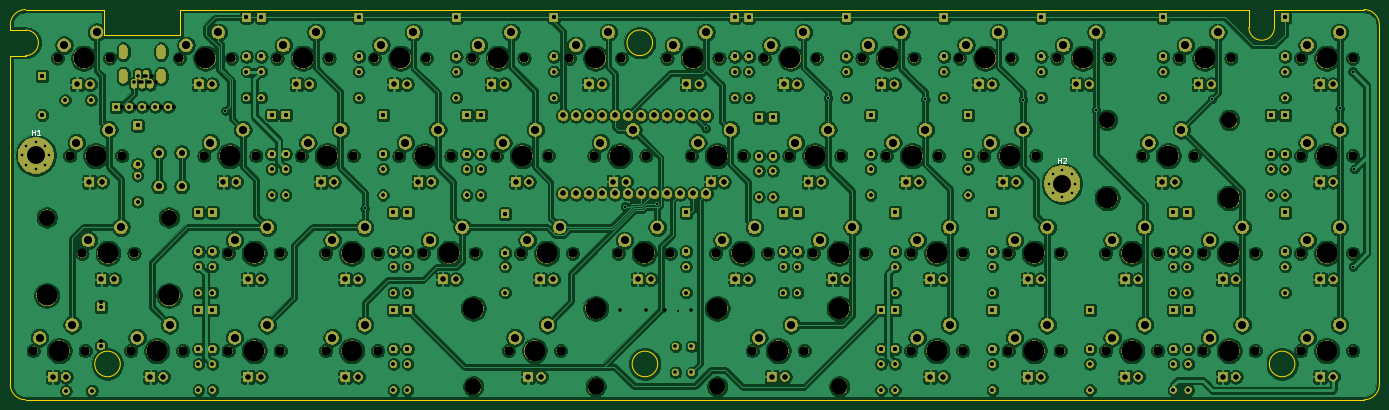
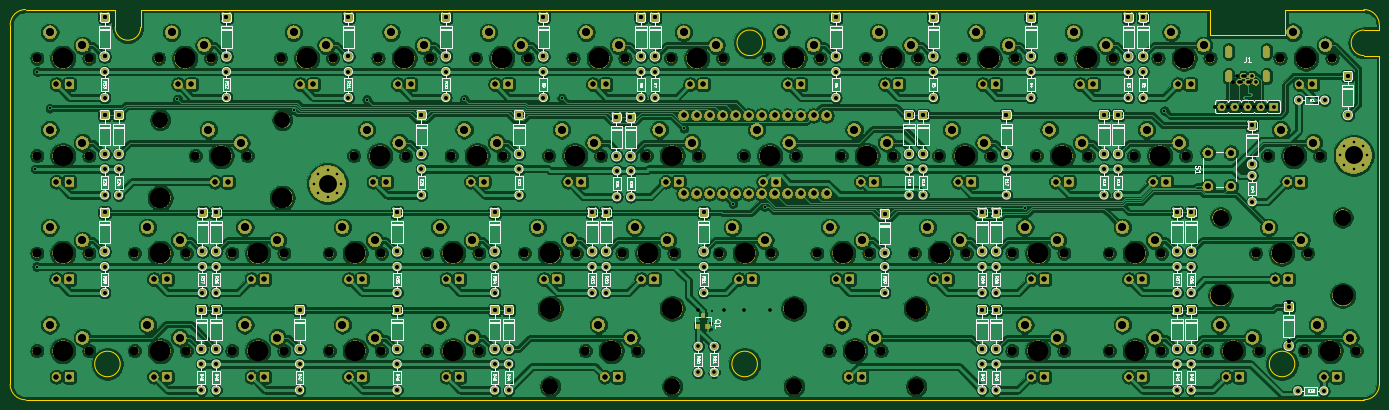
Circuit board: 12 layer files. Board 267.5 x 76.2 mm.
- bottom_copper: Alchemy49-B_Cu.gbr (1093855 bytes)
- bottom_mask: Alchemy49-B_Mask.gbr (713322 bytes)
- paste: Alchemy49-B_Paste.gbr (599 bytes)
- bottom_silk: Alchemy49-B_SilkS.gbr (126786 bytes)
- outline: Alchemy49-Edge_Cuts.gbr (1894 bytes)
- top_copper: Alchemy49-F_Cu.gbr (1213532 bytes)
- top_mask: Alchemy49-F_Mask.gbr (720183 bytes)
- paste: Alchemy49-F_Paste.gbr (491 bytes)
- top_silk: Alchemy49-F_SilkS.gbr (1253 bytes)
- drill: Alchemy49-NPTH.drl (2860 bytes)
- drill: Alchemy49-PTH.drl (7909 bytes)
- drill: Alchemy49.drl (8892 bytes)

=== bottom_copper: Alchemy49-B_Cu.gbr (1093855 bytes, source omitted) ===
=== bottom_mask: Alchemy49-B_Mask.gbr (713322 bytes, source omitted) ===
=== paste: Alchemy49-B_Paste.gbr ===
G04 #@! TF.GenerationSoftware,KiCad,Pcbnew,(5.1.4)-1*
G04 #@! TF.CreationDate,2019-11-27T10:18:11-08:00*
G04 #@! TF.ProjectId,Alchemy49,416c6368-656d-4793-9439-2e6b69636164,rev?*
G04 #@! TF.SameCoordinates,Original*
G04 #@! TF.FileFunction,Paste,Bot*
G04 #@! TF.FilePolarity,Positive*
%FSLAX46Y46*%
G04 Gerber Fmt 4.6, Leading zero omitted, Abs format (unit mm)*
G04 Created by KiCad (PCBNEW (5.1.4)-1) date 2019-11-27 10:18:11*
%MOMM*%
%LPD*%
G04 APERTURE LIST*
%ADD10R,0.800000X0.900000*%
G04 APERTURE END LIST*
D10*
X146400000Y-73350000D03*
X145450000Y-75350000D03*
X147350000Y-75350000D03*
M02*

=== bottom_silk: Alchemy49-B_SilkS.gbr (126786 bytes, source omitted) ===
=== outline: Alchemy49-Edge_Cuts.gbr ===
G04 #@! TF.GenerationSoftware,KiCad,Pcbnew,(5.1.4)-1*
G04 #@! TF.CreationDate,2019-11-27T10:18:12-08:00*
G04 #@! TF.ProjectId,Alchemy49,416c6368-656d-4793-9439-2e6b69636164,rev?*
G04 #@! TF.SameCoordinates,Original*
G04 #@! TF.FileFunction,Profile,NP*
%FSLAX46Y46*%
G04 Gerber Fmt 4.6, Leading zero omitted, Abs format (unit mm)*
G04 Created by KiCad (PCBNEW (5.1.4)-1) date 2019-11-27 10:18:12*
%MOMM*%
%LPD*%
G04 APERTURE LIST*
%ADD10C,0.200000*%
G04 APERTURE END LIST*
D10*
X35750000Y-82750000D02*
G75*
G03X35750000Y-82750000I-2500000J0D01*
G01*
X281750000Y-86750000D02*
G75*
G02X278750000Y-89750000I-3000000J0D01*
G01*
X14250000Y-17500000D02*
X17250000Y-17500000D01*
X256250000Y-17000000D02*
X256250000Y-13500000D01*
X17250000Y-89750000D02*
G75*
G02X14250000Y-86750000I0J3000000D01*
G01*
X281750000Y-86750000D02*
X281750000Y-16500000D01*
X140750000Y-82750000D02*
G75*
G03X140750000Y-82750000I-2500000J0D01*
G01*
X261250000Y-13500000D02*
X261250000Y-17000000D01*
X32650000Y-13500000D02*
X32650000Y-18500000D01*
X139750000Y-20000000D02*
G75*
G03X139750000Y-20000000I-2500000J0D01*
G01*
X14250000Y-16500000D02*
G75*
G02X17250000Y-13500000I3000000J0D01*
G01*
X14250000Y-86750000D02*
X14250000Y-22500000D01*
X265250000Y-82750000D02*
G75*
G03X265250000Y-82750000I-2500000J0D01*
G01*
X278750000Y-13500000D02*
G75*
G02X281750000Y-16500000I0J-3000000D01*
G01*
X278750000Y-89750000D02*
X17250000Y-89750000D01*
X17250000Y-17500000D02*
G75*
G02X17250000Y-22500000I0J-2500000D01*
G01*
X47400000Y-18500000D02*
X47400000Y-13500000D01*
X261250000Y-17000000D02*
G75*
G02X256250000Y-17000000I-2500000J0D01*
G01*
X14250000Y-22500000D02*
X17250000Y-22500000D01*
X278750000Y-13500000D02*
X261250000Y-13500000D01*
X32650000Y-13500000D02*
X17250000Y-13500000D01*
X14250000Y-17500000D02*
X14250000Y-16500000D01*
X47400000Y-18500000D02*
X32650000Y-18500000D01*
X256250000Y-13500000D02*
X47400000Y-13500000D01*
M02*

=== top_copper: Alchemy49-F_Cu.gbr (1213532 bytes, source omitted) ===
=== top_mask: Alchemy49-F_Mask.gbr (720183 bytes, source omitted) ===
=== paste: Alchemy49-F_Paste.gbr ===
G04 #@! TF.GenerationSoftware,KiCad,Pcbnew,(5.1.4)-1*
G04 #@! TF.CreationDate,2019-11-27T10:18:11-08:00*
G04 #@! TF.ProjectId,Alchemy49,416c6368-656d-4793-9439-2e6b69636164,rev?*
G04 #@! TF.SameCoordinates,Original*
G04 #@! TF.FileFunction,Paste,Top*
G04 #@! TF.FilePolarity,Positive*
%FSLAX46Y46*%
G04 Gerber Fmt 4.6, Leading zero omitted, Abs format (unit mm)*
G04 Created by KiCad (PCBNEW (5.1.4)-1) date 2019-11-27 10:18:11*
%MOMM*%
%LPD*%
G04 APERTURE LIST*
G04 APERTURE END LIST*
M02*

=== top_silk: Alchemy49-F_SilkS.gbr ===
G04 #@! TF.GenerationSoftware,KiCad,Pcbnew,(5.1.4)-1*
G04 #@! TF.CreationDate,2019-11-27T10:18:11-08:00*
G04 #@! TF.ProjectId,Alchemy49,416c6368-656d-4793-9439-2e6b69636164,rev?*
G04 #@! TF.SameCoordinates,Original*
G04 #@! TF.FileFunction,Legend,Top*
G04 #@! TF.FilePolarity,Positive*
%FSLAX46Y46*%
G04 Gerber Fmt 4.6, Leading zero omitted, Abs format (unit mm)*
G04 Created by KiCad (PCBNEW (5.1.4)-1) date 2019-11-27 10:18:11*
%MOMM*%
%LPD*%
G04 APERTURE LIST*
%ADD10C,0.150000*%
G04 APERTURE END LIST*
D10*
X18488095Y-37952380D02*
X18488095Y-36952380D01*
X18488095Y-37428571D02*
X19059523Y-37428571D01*
X19059523Y-37952380D02*
X19059523Y-36952380D01*
X20059523Y-37952380D02*
X19488095Y-37952380D01*
X19773809Y-37952380D02*
X19773809Y-36952380D01*
X19678571Y-37095238D01*
X19583333Y-37190476D01*
X19488095Y-37238095D01*
X218988095Y-43452380D02*
X218988095Y-42452380D01*
X218988095Y-42928571D02*
X219559523Y-42928571D01*
X219559523Y-43452380D02*
X219559523Y-42452380D01*
X219988095Y-42547619D02*
X220035714Y-42500000D01*
X220130952Y-42452380D01*
X220369047Y-42452380D01*
X220464285Y-42500000D01*
X220511904Y-42547619D01*
X220559523Y-42642857D01*
X220559523Y-42738095D01*
X220511904Y-42880952D01*
X219940476Y-43452380D01*
X220559523Y-43452380D01*
M02*

=== drill: Alchemy49-NPTH.drl ===
M48
; DRILL file {KiCad (5.1.4)-1} date 11/27/2019 10:18:14 AM
; FORMAT={-:-/ absolute / inch / decimal}
; #@! TF.CreationDate,2019-11-27T10:18:14-08:00
; #@! TF.GenerationSoftware,Kicad,Pcbnew,(5.1.4)-1
; #@! TF.FileFunction,NonPlated,1,2,NPTH
FMAT,2
INCH
T1C0.0670
T2C0.1200
T3C0.1570
%
G90
G05
T1
X2.2375Y-2.4062
X2.6375Y-2.4062
X2.05Y-1.6562
X2.45Y-1.6562
X9.2687Y-1.6562
X9.6687Y-1.6562
X8.2375Y-2.4062
X8.6375Y-2.4062
X2.8Y-1.6562
X3.2Y-1.6562
X7.3Y-1.6562
X7.7Y-1.6562
X10.4875Y-2.4062
X10.8875Y-2.4062
X3.55Y-1.6562
X3.95Y-1.6562
X9.55Y-0.9062
X9.95Y-0.9062
X3.7375Y-2.4062
X4.1375Y-2.4062
X0.925Y-0.9055
X1.325Y-0.9055
X7.4875Y-2.4062
X7.8875Y-2.4062
X10.4875Y-3.1562
X10.8875Y-3.1562
X5.05Y-1.6562
X5.45Y-1.6562
X1.0188Y-1.6562
X1.4187Y-1.6562
X7.4875Y-3.1562
X7.8875Y-3.1562
X1.8625Y-0.9062
X2.2625Y-0.9062
X8.2375Y-3.1562
X8.6375Y-3.1562
X2.9875Y-2.4062
X3.3875Y-2.4062
X8.6125Y-0.9062
X9.0125Y-0.9062
X9.7375Y-2.4062
X10.1375Y-2.4062
X8.9875Y-2.4062
X9.3875Y-2.4062
X10.4875Y-0.9062
X10.8875Y-0.9062
X3.3625Y-0.9062
X3.7625Y-0.9062
X8.9875Y-3.1562
X9.3875Y-3.1562
X1.1125Y-2.4062
X1.5125Y-2.4062
X2.2375Y-3.1562
X2.6375Y-3.1562
X6.55Y-1.6562
X6.95Y-1.6562
X6.2687Y-3.1562
X6.6688Y-3.1562
X4.3Y-1.6562
X4.7Y-1.6562
X6.3625Y-0.9062
X6.7625Y-0.9062
X4.3937Y-3.1562
X4.7938Y-3.1562
X2.9875Y-3.1562
X3.3875Y-3.1562
X5.9875Y-2.4062
X6.3875Y-2.4062
X4.1125Y-0.9062
X4.5125Y-0.9062
X4.4875Y-2.4062
X4.8875Y-2.4062
X8.05Y-1.6562
X8.45Y-1.6562
X7.8625Y-0.9062
X8.2625Y-0.9062
X1.4875Y-3.1562
X1.8875Y-3.1562
X5.8Y-1.6562
X6.2Y-1.6562
X0.7375Y-3.1562
X1.1375Y-3.1562
X2.6125Y-0.9062
X3.0125Y-0.9062
X5.6125Y-0.9062
X6.0125Y-0.9062
X9.7375Y-3.1562
X10.1375Y-3.1562
X4.8625Y-0.9062
X5.2625Y-0.9062
X7.1125Y-0.9062
X7.5125Y-0.9062
X10.4875Y-1.6562
X10.8875Y-1.6562
X5.2375Y-2.4062
X5.6375Y-2.4062
X6.7375Y-2.4062
X7.1375Y-2.4062
T2
X8.9987Y-1.3812
X9.9388Y-1.3812
X0.8425Y-2.1313
X1.7825Y-2.1313
X5.9988Y-3.4312
X6.9387Y-3.4312
X4.1238Y-3.4312
X5.0637Y-3.4312
T3
X8.9987Y-1.9812
X9.4688Y-1.6562
X9.9388Y-1.9812
X8.4375Y-2.4062
X3.0Y-1.6562
X7.5Y-1.6562
X10.6875Y-2.4062
X3.75Y-1.6562
X9.75Y-0.9062
X3.9375Y-2.4062
X1.125Y-0.9055
X7.6875Y-2.4062
X10.6875Y-3.1562
X5.25Y-1.6562
X1.2188Y-1.6562
X7.6875Y-3.1562
X2.0625Y-0.9062
X8.4375Y-3.1562
X3.1875Y-2.4062
X8.8125Y-0.9062
X9.9375Y-2.4062
X9.1875Y-2.4062
X10.6875Y-0.9062
X3.5625Y-0.9062
X9.1875Y-3.1562
X0.8425Y-2.7312
X1.3125Y-2.4062
X1.7825Y-2.7312
X2.4375Y-3.1562
X6.75Y-1.6562
X5.9988Y-2.8312
X6.4688Y-3.1562
X6.9387Y-2.8312
X4.5Y-1.6562
X6.5625Y-0.9062
X4.1238Y-2.8312
X4.5938Y-3.1562
X5.0637Y-2.8312
X3.1875Y-3.1562
X6.1875Y-2.4062
X4.3125Y-0.9062
X4.6875Y-2.4062
X8.25Y-1.6562
X8.0625Y-0.9062
X1.6875Y-3.1562
X6.0Y-1.6562
X0.9375Y-3.1562
X2.8125Y-0.9062
X5.8125Y-0.9062
X9.9375Y-3.1562
X5.0625Y-0.9062
X7.3125Y-0.9062
X10.6875Y-1.6562
X5.4375Y-2.4062
X6.9375Y-2.4062
X2.4375Y-2.4062
X2.25Y-1.6562
T0
M30

=== drill: Alchemy49-PTH.drl (7909 bytes, source omitted) ===
=== drill: Alchemy49.drl (8892 bytes, source omitted) ===
